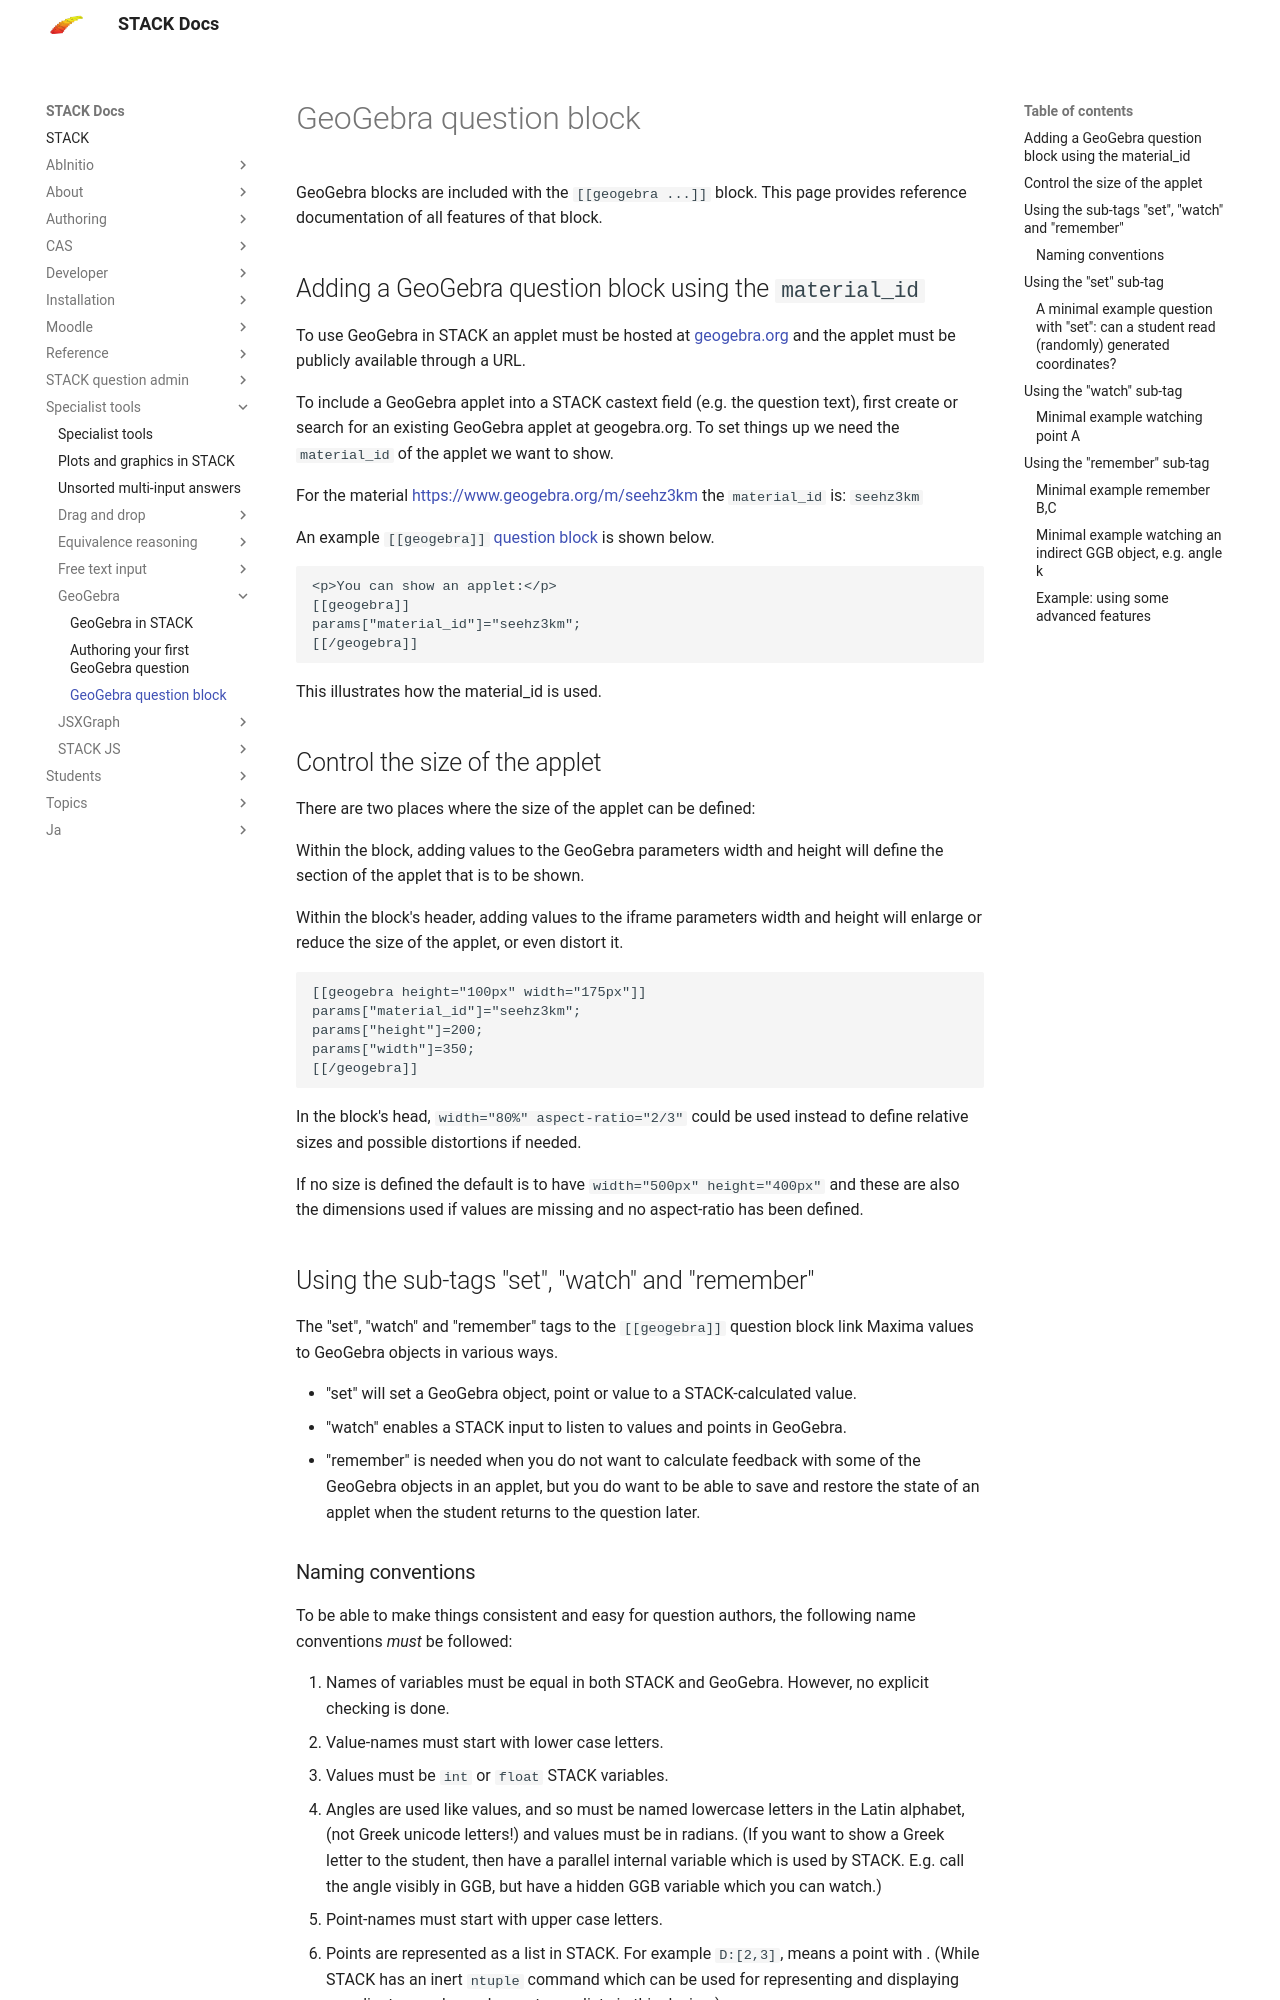

repository: maths/moodle-qtype_stack · page: en/Specialist_tools/GeoGebra/Question_block/index.html · generator: mkdocs

# GeoGebra question block

GeoGebra blocks are included with the `[[geogebra ...]]` block.  This page provides reference documentation of all features of that block.

## Adding a GeoGebra question block using the `material_id`

To use GeoGebra in STACK an applet must be hosted at [geogebra.org](https://geogebra.org) and the applet must be publicly available through a URL. 

To include a GeoGebra applet into a STACK castext field (e.g. the question text), first create or search for an existing GeoGebra applet at geogebra.org. To set things up we need the `material_id` of the applet we want to show.

For the material [https://www.geogebra.org/m/seehz3km](https://www.geogebra.org/m/seehz3km) the `material_id` is: `seehz3km`

An example `[[geogebra]]` [question block](../../Authoring/Question_blocks/index.md) is shown below.

    <p>You can show an applet:</p>
    [[geogebra]]
    params["material_id"]="seehz3km";
    [[/geogebra]]

This illustrates how the material_id is used.

## Control the size of the applet

There are two places where the size of the applet can be defined:

Within the block, adding values to the GeoGebra parameters width and height will define the section of the applet that is to be shown.

Within the block's header, adding values to the iframe parameters width and height will enlarge or reduce the size of the applet, or even distort it.

```
[[geogebra height="100px" width="175px"]]
params["material_id"]="seehz3km";
params["height"]=200;
params["width"]=350;
[[/geogebra]]
```
In the block's head, `width="80%" aspect-ratio="2/3"` could be used instead to define relative sizes and possible distortions if needed.

If no size is defined the default is to have `width="500px" height="400px"` and these are also the dimensions used if values are missing and no aspect-ratio has been defined.

## Using the sub-tags "set", "watch" and "remember"

The "set", "watch" and "remember" tags to the `[[geogebra]]` question block link Maxima values to GeoGebra objects in various ways.

* "set" will set a GeoGebra object, point or value to a STACK-calculated value.
* "watch" enables a STACK input to listen to values and points in GeoGebra.
* "remember" is needed when you do not want to calculate feedback with some of the GeoGebra objects in an applet, but you do want to be able to save and restore the state of an applet when the student returns to the question later.

### Naming conventions

To be able to make things consistent and easy for question authors, the following name conventions _must_ be followed:

1. Names of variables must be equal in both STACK and GeoGebra.  However, no explicit checking is done.
2. Value-names must start with lower case letters.
3. Values must be `int` or `float` STACK variables.
4. Angles are used like values, and so must be named lowercase letters in the Latin alphabet, (not Greek unicode letters!) and values must be in radians.  (If you want to show a Greek letter to the student, then have a parallel internal variable which is used by STACK.  E.g. call the angle \(\alpha\) visibly in GGB, but have a hidden GGB variable \(a\) which you can watch.)
5. Point-names must start with upper case letters.
6. Points are represented as a list in STACK.  For example `D:[2,3]`, means a point \(D\) with \(x=2, y=3\).  (While STACK has an inert `ntuple` command which can be used for representing and displaying coordinates, we have chosen to use lists in this design.)

The value of the `set` parameter must be a string of (unique), comma-separated, GeoGebra-objects with Latin names.
For example, the sub-tag value could look like:  `set = "A,B,C,D,a2,E__fixed"` and would be placed in the block as

    [[geogebra set = "A,B,C,D,a2,E__fixed"]]
    [[/geogebra]]
